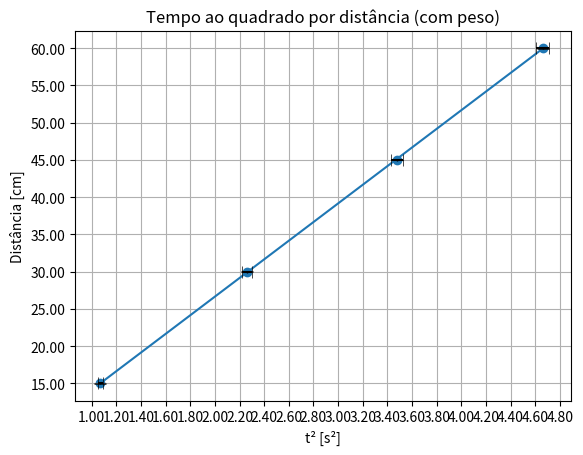

The script that saved this image:
# sample points 
#sem pesos
X = [1.07, 2.26, 3.48, 4.66]
Y = [15.00, 30.00, 45.00, 60.00]

xerror = [0.02, 0.04, 0.05, 0.05]
yerror = [0.05, 0.05, 0.05, 0.05]

#       primeiro     |   segundo   |   terceiro  |  quarto
# m2a | 1.07 ± 0.02  | 2.26 ± 0.04 | 3.48 ± 0.05 | 4.66 ± 0.05
# m2b | 1.48 ± 0.02  | 3.10 ± 0.03 | 4.76 ± 0.04 | 6.38 ± 0.05

# com pesos
# X = [1.48, 3.10, 4.76, 6.38]
# Y = [15.00, 30.00, 45.00, 60.00]
# 
# xerror = [0.02, 0.03, 0.04, 0.05]
# yerror = [0.05, 0.05, 0.05, 0.05]

# solve for a and b
def best_fit(X, Y):

    xbar = sum(X)/len(X)
    ybar = sum(Y)/len(Y)
    n = len(X) # or len(Y)

    numer = sum([xi*yi for xi,yi in zip(X, Y)]) - n * xbar * ybar
    denum = sum([xi**2 for xi in X]) - n * xbar**2

    b = numer / denum
    a = ybar - b * xbar

    print('best fit line:\ny = {:.2f} + {:.2f}x'.format(a, b))

    S = sum([yi**2 for yi in Y]) + sum([xi**2 for xi in X])*b**2 - 2*b*sum([xi*yi for xi,yi in zip(X,Y)]) - 2*a*sum([yi for yi in Y]) + 2*b*a*sum([xi for xi in X]) + len(X)*a**2

    # n = len(X) = len(Y)
    numer = S*sum([xi**2 for xi in X])
    denum = (len(X) - 2)*(len(X)*sum([xi**2 for xi in X]) - sum([xi for xi in X])**2)

    da = (numer / denum)**(1/2)

    numer = n*len(X)
    db = (numer / denum)**(1/2)

    print('errors:\nda = {:.2f}\ndb = {:.2f}\n'.format(da, db)) 
    return a, b




# solution
a, b = best_fit(X, Y)
#best fit line:
#sem peso:
# distancia = 1.63 + 12.51(t²)
# da = 0.17
# db = 0.53

#com peso:
# distância = 1.47 + 9.17(t²)
# da = 0.14
# db = 0.39

# plot points and fit line
import matplotlib.pyplot as plt
from pylab import *
import matplotlib.ticker as mtick

fig = plt.figure()
ax = fig.add_subplot(111)

#ax.set_xticks(np.arange(min(X),max(X),0.15)) 
#ax.set_yticks(np. arange(min(Y),max(Y),5)) 

plt.locator_params(axis='x', nbins=40)
plt.locator_params(axis='y', nbins=10)

plt.scatter(X, Y)
yfit = [a + b * xi for xi in X]

ax.plot(X, yfit)

ax.yaxis.set_major_formatter(mtick.FormatStrFormatter('%.2f'))
ax.xaxis.set_major_formatter(mtick.FormatStrFormatter('%.2f'))


xlabel('t² [s²]')
ylabel('Distância [cm]')
title('Tempo ao quadrado por distância (com peso)')

plt.grid()

(_, caps, _) = plt.errorbar(X, Y, yerr=yerror, xerr=xerror, fmt='.k', markersize=1, capsize=4)

for cap in caps:
    cap.set_markeredgewidth(0.5)

show()